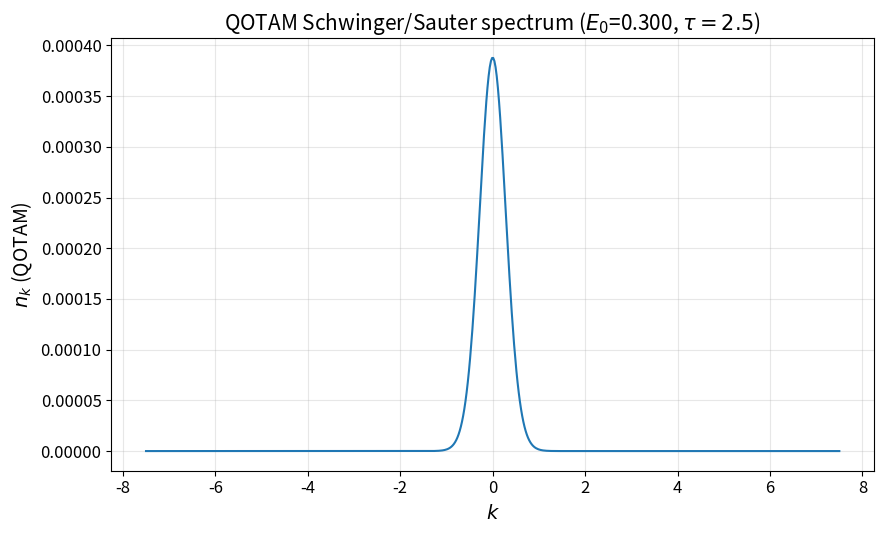

This figure's Python source: (Note: this script raises an exception after producing the figure.)
# ============================================================
# QOTAM Phase-4B: Schwinger Pair Production via QOTAM
# ------------------------------------------------------------
# Goal: Produce the Schwinger/Sauter pair spectrum n_k and integrated yield
#       using a QOTAM optimization, not direct Dirac evolution.
#
# Key idea (QOTAM):
#  - Treat each momentum mode k as a two-outcome channel:
#      "no pair" with prob (1 - n_k), "pair" with prob n_k.
#  - Define an action-derived dynamical cost S(k;E0,tau) (worldline/WKB prior).
#  - Minimize an entropic objective (free energy) per mode:
#      F[n_k] = n_k S(k) + n_k ln n_k + (1-n_k) ln(1-n_k)
#    (up to weights). The minimizer is:
#      n_k = 1 / (1 + exp(S(k)))    (fermionic logistic)
#  - This is non-perturbative (non-analytic in 1/E0) and enforces 0<=n_k<=1.
#
# Background field (Sauter pulse):
#   E(t) = E0 / cosh^2(t/tau)
#   The pulse enters via the Keldysh-like parameter gamma_k.
#
# We also test gauge equivalence:
#   A(t)->A(t)+A0 corresponds to shifting canonical momentum k->k + eA0.
#
# Outputs:
#  - n_k spectrum plot (PDF)
#  - log(n_total) vs 1/E0 plot (PDF)
#  - gauge-equivalence spectrum overlay (PDF)
#  - table CSV of results
#
# Requirements: numpy, matplotlib
# ============================================================

import os, math, datetime
import numpy as np
import matplotlib.pyplot as plt

# ==================== FONT SIZE SETTINGS (Julia-style) ====================
plt.rcParams.update({
    'font.size':         12,   # base font size
    'axes.titlesize':    15,   # titlefontsize
    'axes.labelsize':    14,   # guidefontsize (xlabel, ylabel)
    'xtick.labelsize':   12,   # tickfontsize
    'ytick.labelsize':   12,   # tickfontsize
    'legend.fontsize':   12,   # legendfontsize
    'figure.titlesize':  15,
})
# ========================================================================

# Larger figure size recommended for bigger fonts
FIGSIZE = (9, 5.5)

# -----------------------------
# Helpers: output
# -----------------------------
def ensure_dir(path):
    os.makedirs(path, exist_ok=True)
    return path

def save_pdf(fig, outdir, name):
    ensure_dir(outdir)
    fig.tight_layout()
    fig.savefig(os.path.join(outdir, f"{name}.pdf"), bbox_inches="tight")
    print(f"Saved: {outdir}/{name}.pdf")

# -----------------------------
# QOTAM dynamical cost for Schwinger/Sauter
# -----------------------------
def g_sauter(gamma):
    """
    Pulse-shape correction factor (common worldline/WKB form for Sauter-like pulses):
      g(gamma) = 2 / (1 + sqrt(1 + gamma^2))
    Limits:
      gamma -> 0 : g -> 1 (constant-field tunneling limit)
      gamma large: g ~ 2/gamma  (multiphoton-ish regime)
    """
    return 2.0 / (1.0 + np.sqrt(1.0 + gamma**2))

def S_inst_k(k, E0, tau, m=1.0, e=1.0):
    """
    Action-like cost for creating a pair in mode k (1+1D proxy, k is canonical momentum).
    Use p_perp=0; you can generalize by replacing m^2 -> m^2 + k_perp^2.
    We use:
      S(k) = pi * (m^2 + k^2) / (eE0) * g(gamma_k),
      gamma_k = sqrt(m^2 + k^2) / (e E0 tau)
    This yields the correct qualitative non-analytic dependence and pulse curvature.
    """
    omega_k = np.sqrt(m*m + k*k)
    gamma_k = omega_k / (e * E0 * tau)
    return math.pi * (m*m + k*k) / (e * E0) * g_sauter(gamma_k)

def qotam_nk_spectrum(kgrid, E0, tau, m=1.0, e=1.0):
    """
    QOTAM solution for fermionic pair probability per mode:
      n_k = 1/(1 + exp(S(k)))
    Derived by minimizing entropic objective per mode.
    """
    Svals = np.array([S_inst_k(k, E0, tau, m=m, e=e) for k in kgrid], dtype=float)
    # Logistic form ensures 0 < n_k < 1 (unitarity per mode)
    nk = 1.0 / (1.0 + np.exp(Svals))
    return nk, Svals

def integrate_n_total_1d(kgrid, nk):
    """
    1+1D pair density proxy: n_total = ∫ dk/(2pi) n_k
    """
    dk = kgrid[1] - kgrid[0]
    return float(np.sum(nk) * dk / (2.0 * math.pi))

# -----------------------------
# Gauge-equivalence check for the QOTAM spectrum
# -----------------------------
def gauge_equivalence_qotam(kgrid, E0, tau, A0, m=1.0, e=1.0):
    nk0, _ = qotam_nk_spectrum(kgrid, E0, tau, m=m, e=e)
    # shifted gauge: spectrum at same kgrid should equal unshifted at k+eA0
    nk_shifted, _ = qotam_nk_spectrum(kgrid + e*A0, E0, tau, m=m, e=e)
    # Compare integrated totals
    n0 = integrate_n_total_1d(kgrid, nk0)
    n1 = integrate_n_total_1d(kgrid, nk_shifted)
    rel = abs(n1 - n0) / max(abs(n0), 1e-300)
    return nk0, nk_shifted, n0, n1, rel

# ============================================================
# Run QOTAM Schwinger benchmark and save plots
# ============================================================
def run_qotam_schwinger(
    E0_list=(0.12, 0.16, 0.22, 0.30, 0.42, 0.60),
    tau=2.5,
    m=1.0,
    e=1.0,
    Nk=600,
    kmax=7.5,
    A0=0.8
):
    stamp = datetime.datetime.now().strftime("%Y%m%d_%H%M%S")
    outdir = ensure_dir(os.path.join("qotam_schwinger_qotam_outputs", f"run_{stamp}"))
    print(f"Output directory:\n  {outdir}")

    kgrid = np.linspace(-kmax, kmax, Nk)

    rows = []
    print("\nComputing QOTAM Schwinger/Sauter spectra...")
    for E0 in E0_list:
        nk, Svals = qotam_nk_spectrum(kgrid, E0, tau, m=m, e=e)
        n_total = integrate_n_total_1d(kgrid, nk)

        # Vacuum persistence proxy assuming independent Bernoulli modes:
        logP0 = float(np.sum(np.log(np.maximum(1.0 - nk, 1e-300))))
        P0 = float(np.exp(logP0))

        # Simple unitarity check: nk in [0,1]
        nk_min, nk_max = float(np.min(nk)), float(np.max(nk))
        rows.append((E0, 1.0/E0, n_total, math.log(max(n_total,1e-300)), P0, nk_min, nk_max))

        print(f"E0={E0: .3f}  n_total={n_total:.6e}  P0={P0:.6e}  nk_range=[{nk_min:.3e},{nk_max:.3e}]")

    # Save CSV table
    csv_path = os.path.join(outdir, "qotam_schwinger_table.csv")
    with open(csv_path, "w") as f:
        f.write("E0,invE0,n_total,log_n_total,P0,nk_min,nk_max\n")
        for r in rows:
            f.write(",".join(str(x) for x in r) + "\n")
    print(f"Saved: {csv_path}")

    # Plot 1: n_k spectrum for a representative E0 (middle of list)
    E0_mid = E0_list[len(E0_list)//2]
    nk_mid, _ = qotam_nk_spectrum(kgrid, E0_mid, tau, m=m, e=e)

    fig = plt.figure(figsize=FIGSIZE)
    plt.plot(kgrid, nk_mid)
    plt.xlabel(r"$k$")
    plt.ylabel(r"$n_k$ (QOTAM)")
    plt.title(f"QOTAM Schwinger/Sauter spectrum ($E_0$={E0_mid:.3f}, $\\tau={tau}$)")
    plt.grid(alpha=0.3)
    save_pdf(fig, outdir, f"qotam_spectrum_nk_E0_{E0_mid:.3f}_tau_{tau:.3f}")
    plt.show(fig)

    # Plot 2: log(n_total) vs 1/E0
    E0s = np.array([r[0] for r in rows], dtype=float)
    invE0 = np.array([r[1] for r in rows], dtype=float)
    logn  = np.array([r[3] for r in rows], dtype=float)

    fig = plt.figure(figsize=FIGSIZE)
    plt.plot(invE0, logn, "o-")
    plt.xlabel(r"$1/E_0$")
    plt.ylabel(r"$\log n_{\rm total}$")
    plt.title(f"QOTAM non-perturbative scaling: log($n_{{total}}$) vs $1/E_0$ ($\\tau={tau}$)")
    plt.grid(alpha=0.3)
    save_pdf(fig, outdir, f"qotam_log_ntotal_vs_invE_tau_{tau:.3f}")
    plt.show(fig)

    # Plot 3: Gauge-equivalence spectrum overlay
    nk0, nkA, n0, n1, rel = gauge_equivalence_qotam(kgrid, E0_mid, tau, A0=A0, m=m, e=e)
    print("\nGauge-equivalence check (QOTAM cost depends on canonical momentum):")
    print(f"  n_total (orig)  = {n0:.6e}")
    print(f"  n_total (shift) = {n1:.6e}")
    print(f"  |Δ|/ref         = {rel:.3e}")

    fig = plt.figure(figsize=FIGSIZE)
    plt.plot(kgrid, nk0, label="original gauge")
    #plt.plot(kgrid, nkA, "--", label=f"shifted gauge via k-> k+eA0 (A0={A0})")
    plt.plot(kgrid, nkA, "--", label=f"shifted gauge via $k \\rightarrow k + eA_0$ ($A_0$={A0})")
    plt.xlabel(r"$k$")
    plt.ylabel(r"$n_k$ (QOTAM)")
    plt.title(f"Gauge-equivalence (QOTAM): spectrum consistency ($E_0$={E0_mid:.3f}, $\\tau={tau}$)")
    plt.grid(alpha=0.3)
    plt.legend()
    save_pdf(fig, outdir, f"qotam_gauge_equivalence_spectrum_E0_{E0_mid:.3f}_tau_{tau:.3f}_A0_{A0:.3f}")
    plt.show(fig)

    print("\nDone. QOTAM Schwinger outputs saved.")
    return outdir

# -----------------------------
# Execute
# -----------------------------
outdir = run_qotam_schwinger(
    E0_list=(0.12, 0.16, 0.22, 0.30, 0.42, 0.60),
    tau=2.5,
    m=1.0,
    e=1.0,
    Nk=600,
    kmax=7.5,
    A0=0.8
)
print("All files in:", outdir)
